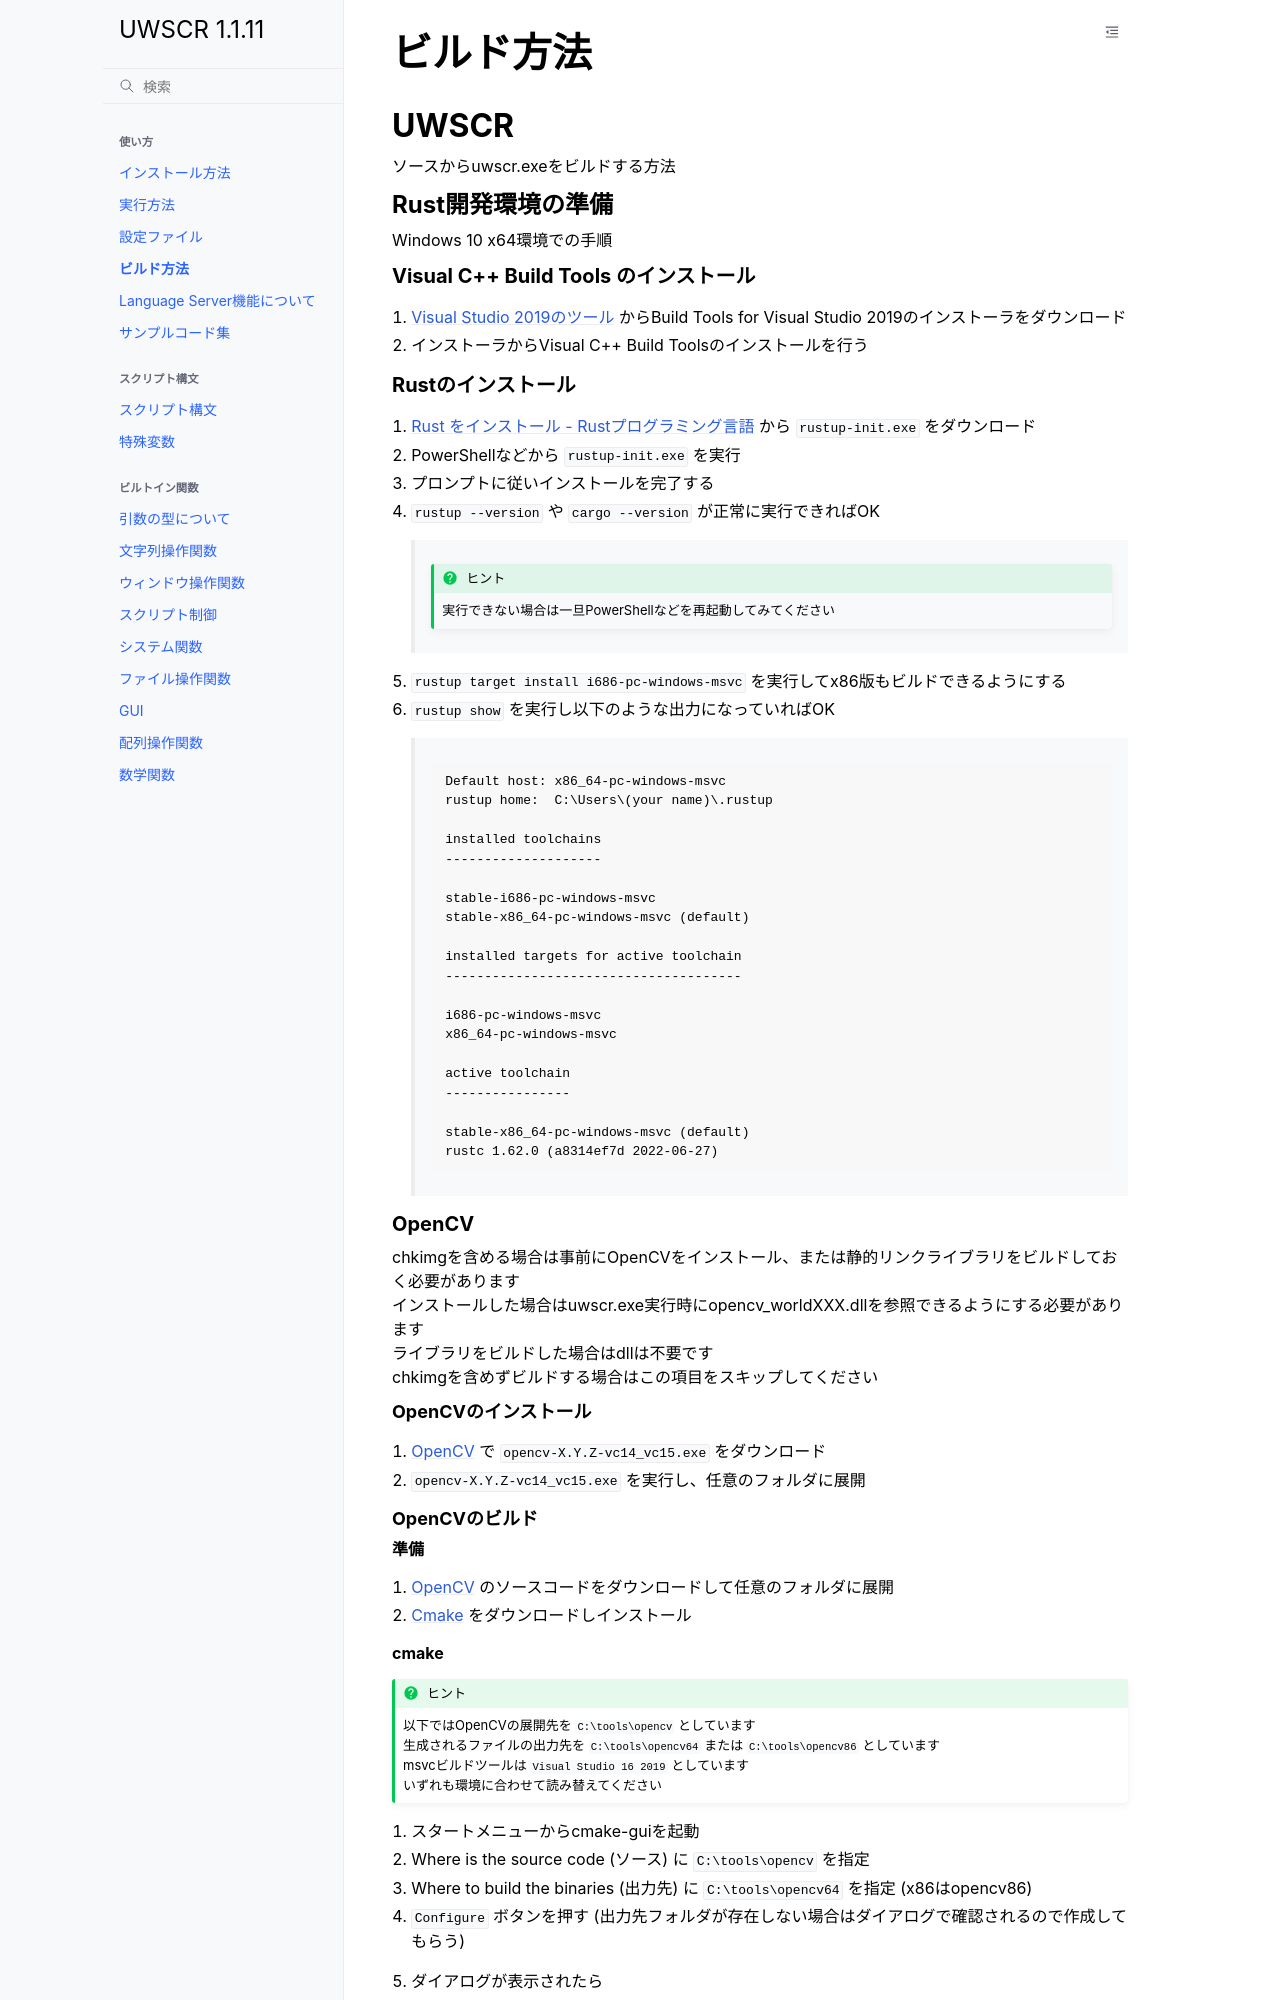

repository: stuncloud/UWSCR · page: usage/how_to_build.html · generator: sphinx

ビルド方法
==========

UWSCR
+++++

ソースからuwscr.exeをビルドする方法

Rust開発環境の準備
------------------

Windows 10 x64環境での手順

Visual C++ Build Tools のインストール
^^^^^^^^^^^^^^^^^^^^^^^^^^^^^^^^^^^^^

1. `Visual Studio 2019のツール <https://visualstudio.microsoft.com/ja/downloads/#vstool-2019-ja-family>`_ からBuild Tools for Visual Studio 2019のインストーラをダウンロード
2. インストーラからVisual C++ Build Toolsのインストールを行う

Rustのインストール
^^^^^^^^^^^^^^^^^^

1. `Rust をインストール - Rustプログラミング言語 <https://www.rust-lang.org/ja/tools/install>`_ から ``rustup-init.exe`` をダウンロード
2. PowerShellなどから ``rustup-init.exe`` を実行
3. プロンプトに従いインストールを完了する
4. ``rustup --version`` や ``cargo --version`` が正常に実行できればOK

    .. hint:: 実行できない場合は一旦PowerShellなどを再起動してみてください

5. ``rustup target install i686-pc-windows-msvc`` を実行してx86版もビルドできるようにする
6. ``rustup show`` を実行し以下のような出力になっていればOK

     .. code:: text

         Default host: x86_64-pc-windows-msvc
         rustup home:  C:\Users\(your name)\.rustup

         installed toolchains
         --------------------

         stable-i686-pc-windows-msvc
         stable-x86_64-pc-windows-msvc (default)

         installed targets for active toolchain
         --------------------------------------

         i686-pc-windows-msvc
         x86_64-pc-windows-msvc

         active toolchain
         ----------------

         stable-x86_64-pc-windows-msvc (default)
         rustc 1.62.0 (a8314ef7d 2022-06-27)


OpenCV
^^^^^^

| chkimgを含める場合は事前にOpenCVをインストール、または静的リンクライブラリをビルドしておく必要があります
| インストールした場合はuwscr.exe実行時にopencv_worldXXX.dllを参照できるようにする必要があります
| ライブラリをビルドした場合はdllは不要です
| chkimgを含めずビルドする場合はこの項目をスキップしてください

.. _install_opencv:

OpenCVのインストール
********************

1. `OpenCV <https://github.com/opencv/opencv/releases/latest>`_ で ``opencv-X.Y.Z-vc14_vc15.exe`` をダウンロード
2. ``opencv-X.Y.Z-vc14_vc15.exe`` を実行し、任意のフォルダに展開

.. _build_opencv:

OpenCVのビルド
**************

準備
~~~~

1. `OpenCV <https://github.com/opencv/opencv/releases/latest>`_ のソースコードをダウンロードして任意のフォルダに展開
2. `Cmake <https://cmake.org/download/>`_ をダウンロードしインストール
